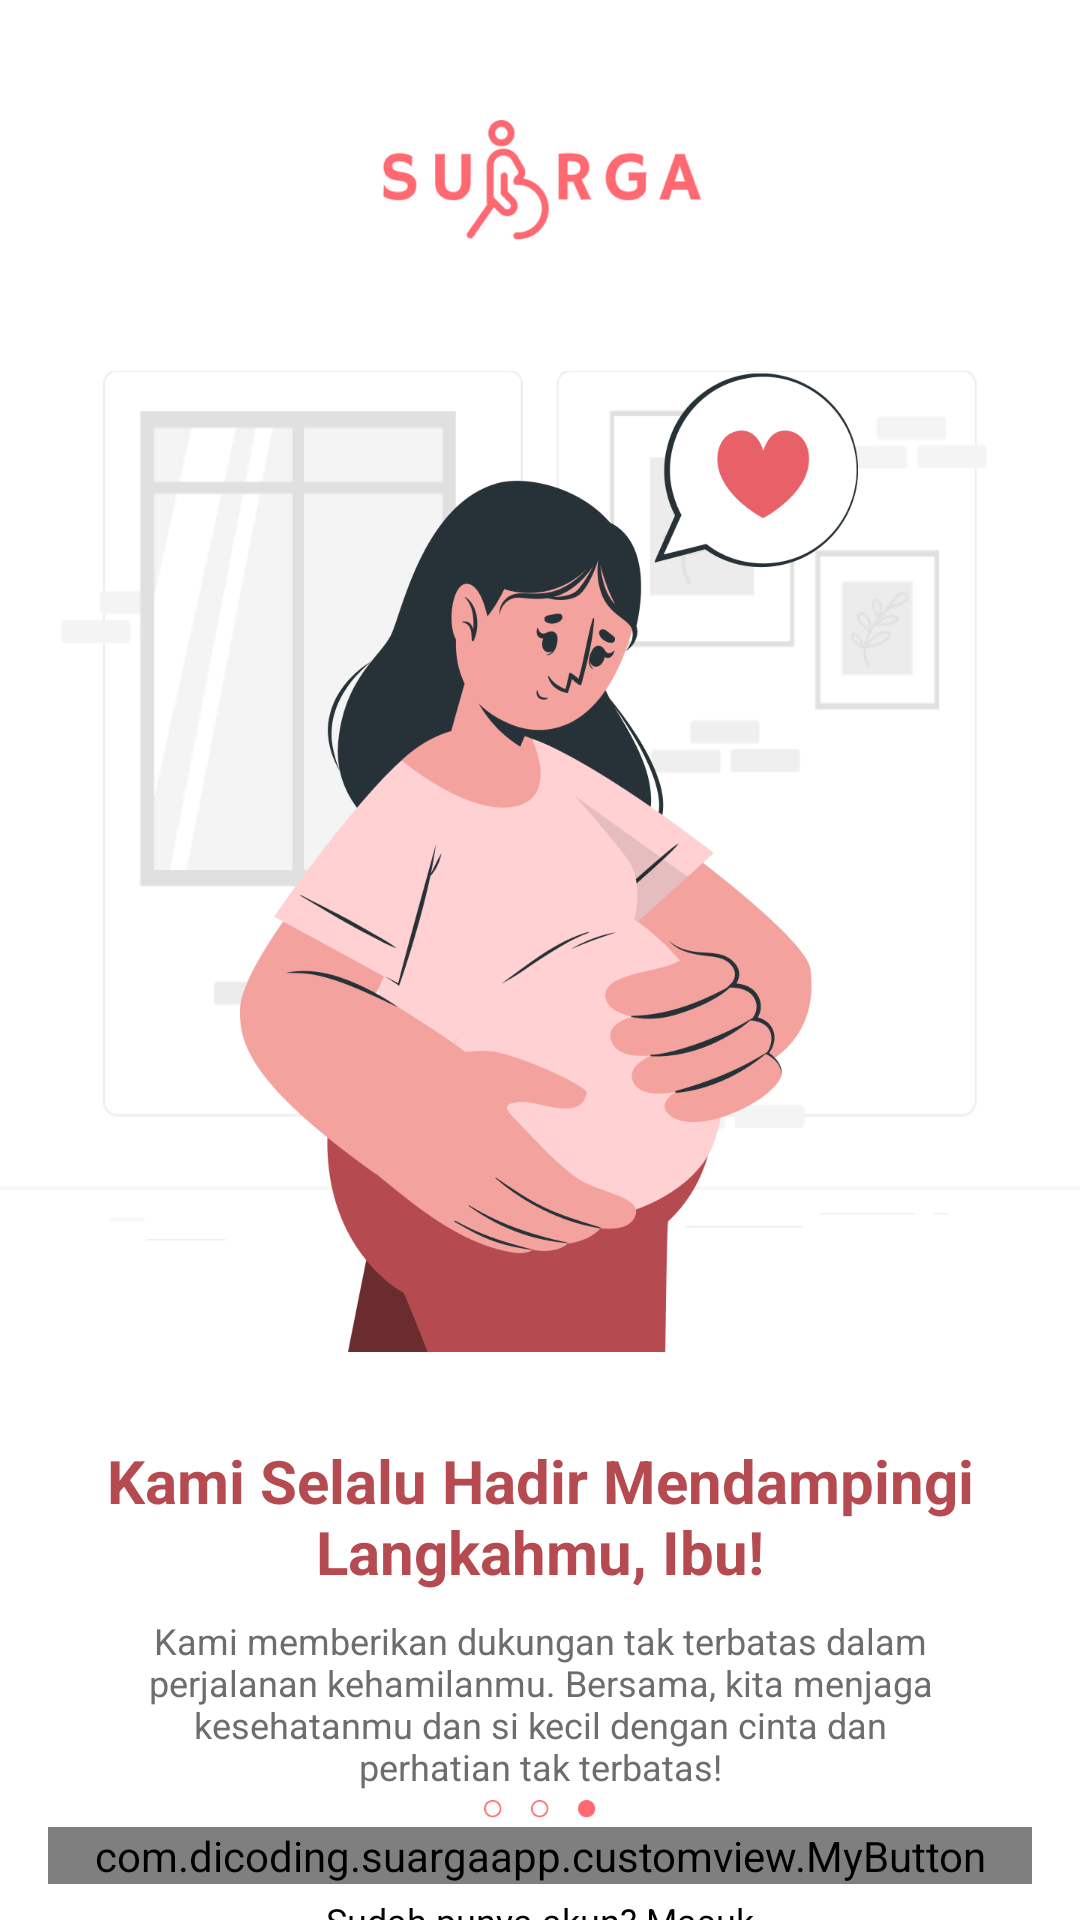

The Android layout XML behind this screen, and the referenced resources:
<!-- AndroidManifest.xml: application theme Theme.SuargaApp -->
<!-- res/layout/activity_on_boarding_page_end.xml -->
<?xml version="1.0" encoding="utf-8"?>
<androidx.constraintlayout.widget.ConstraintLayout xmlns:android="http://schemas.android.com/apk/res/android"
    xmlns:app="http://schemas.android.com/apk/res-auto"
    xmlns:tools="http://schemas.android.com/tools"
    android:layout_width="match_parent"
    android:layout_height="match_parent"
    tools:context=".ui.onboarding.OnBoardingPageStart">

    <ImageView
        android:id="@+id/suarga_logo"
        android:layout_width="0dp"
        android:layout_height="40dp"
        android:layout_marginTop="40dp"
        app:layout_constraintEnd_toEndOf="parent"
        app:layout_constraintStart_toStartOf="parent"
        app:layout_constraintTop_toTopOf="parent"
        app:srcCompat="@drawable/logo_suarga" />

    <com.dicoding.suargaapp.customview.MyButton
        android:id="@+id/button_register"
        android:layout_width="0dp"
        android:layout_height="wrap_content"
        android:layout_marginStart="16dp"
        android:layout_marginEnd="16dp"
        android:stateListAnimator="@null"
        android:text="@string/join"
        app:layout_constraintBottom_toBottomOf="parent"
        app:layout_constraintEnd_toEndOf="parent"
        app:layout_constraintHorizontal_bias="0.0"
        app:layout_constraintStart_toStartOf="parent"
        app:layout_constraintTop_toBottomOf="@+id/tv_desc_onboarding_end"
        tools:ignore="MissingConstraints" />

    <ImageView
        android:id="@+id/img_onboarding_end"
        android:layout_width="wrap_content"
        android:layout_height="350dp"
        android:layout_marginTop="32dp"
        app:layout_constraintEnd_toEndOf="parent"
        app:layout_constraintStart_toStartOf="parent"
        app:layout_constraintTop_toBottomOf="@+id/suarga_logo"
        app:srcCompat="@drawable/img_onboarding_end" />

    <TextView
        android:id="@+id/tv_onboarding_end"
        android:layout_width="wrap_content"
        android:layout_height="wrap_content"
        android:text="@string/title_onboarding_end"
        android:layout_marginTop="18dp"
        android:textSize="20sp"
        android:textStyle="bold"
        android:textAlignment="center"
        android:textColor="@color/primary80"
        app:layout_constraintEnd_toEndOf="parent"
        app:layout_constraintStart_toStartOf="parent"
        app:layout_constraintTop_toBottomOf="@+id/img_onboarding_end" />

    <TextView
        android:id="@+id/tv_desc_onboarding_end"
        android:layout_width="wrap_content"
        android:layout_height="wrap_content"
        android:text="@string/text_onboarding_end"
        android:textSize="12sp"
        android:textAlignment="center"
        android:layout_marginTop="8dp"
        android:paddingStart="42dp"
        android:paddingEnd="42dp"
        app:layout_constraintEnd_toEndOf="parent"
        app:layout_constraintStart_toStartOf="parent"
        android:textColor="@color/neutral70"
        app:layout_constraintTop_toBottomOf="@+id/tv_onboarding_end"
        tools:ignore="SmallSp" />

    <ImageView
        android:id="@+id/img_dot_3"
        android:layout_width="40dp"
        android:layout_height="6dp"
        app:layout_constraintBottom_toTopOf="@+id/button_register"
        app:layout_constraintEnd_toEndOf="parent"
        app:layout_constraintStart_toStartOf="parent"
        app:layout_constraintTop_toBottomOf="@+id/tv_desc_onboarding_end"
        app:srcCompat="@drawable/titik3" />

    <TextView
        android:id="@+id/tvLoginLink"
        android:layout_width="wrap_content"
        android:layout_height="wrap_content"
        android:text="@string/loginlink"
        android:layout_marginTop="4dp"
        android:textColor="@color/black"
        android:textSize="12sp"
        app:layout_constraintEnd_toEndOf="parent"
        app:layout_constraintStart_toStartOf="parent"
        app:layout_constraintTop_toBottomOf="@+id/button_register" />

</androidx.constraintlayout.widget.ConstraintLayout>
<!-- resources referenced by this layout -->
<resources>
  <color name="black">#FF000000</color>
  <color name="neutral70">#6D6D6D</color>
  <color name="primary80">#B54B51</color>
  <!-- drawable img_onboarding_end: png bitmap (drawable, 95147 bytes) -->
  <!-- drawable logo_suarga: png bitmap (drawable, 29297 bytes) -->
  <!-- drawable titik3: png bitmap (drawable, 819 bytes) -->
  <string name="join">Bergabung Sekarang!</string>
  <string name="loginlink">Sudah punya akun? Masuk</string>
  <string name="text_onboarding_end">Kami memberikan dukungan tak terbatas dalam perjalanan kehamilanmu. Bersama, kita menjaga kesehatanmu dan si kecil dengan cinta dan perhatian tak terbatas!</string>
  <string name="title_onboarding_end">Kami Selalu Hadir Mendampingi Langkahmu, Ibu!</string>
  <style name="Theme.SuargaApp" parent="Base.Theme.SuargaApp" />
  <style name="Base.Theme.SuargaApp" parent="Theme.Material3.DynamicColors.Light.NoActionBar">
          
          <item name="colorPrimary">@color/primary60</item>
          <item name="android:windowBackground">@android:color/white</item>
          <item name="android:windowEnterTransition">@android:transition/fade</item>
      </style>
  <color name="primary60">#FF6972</color>
</resources>
